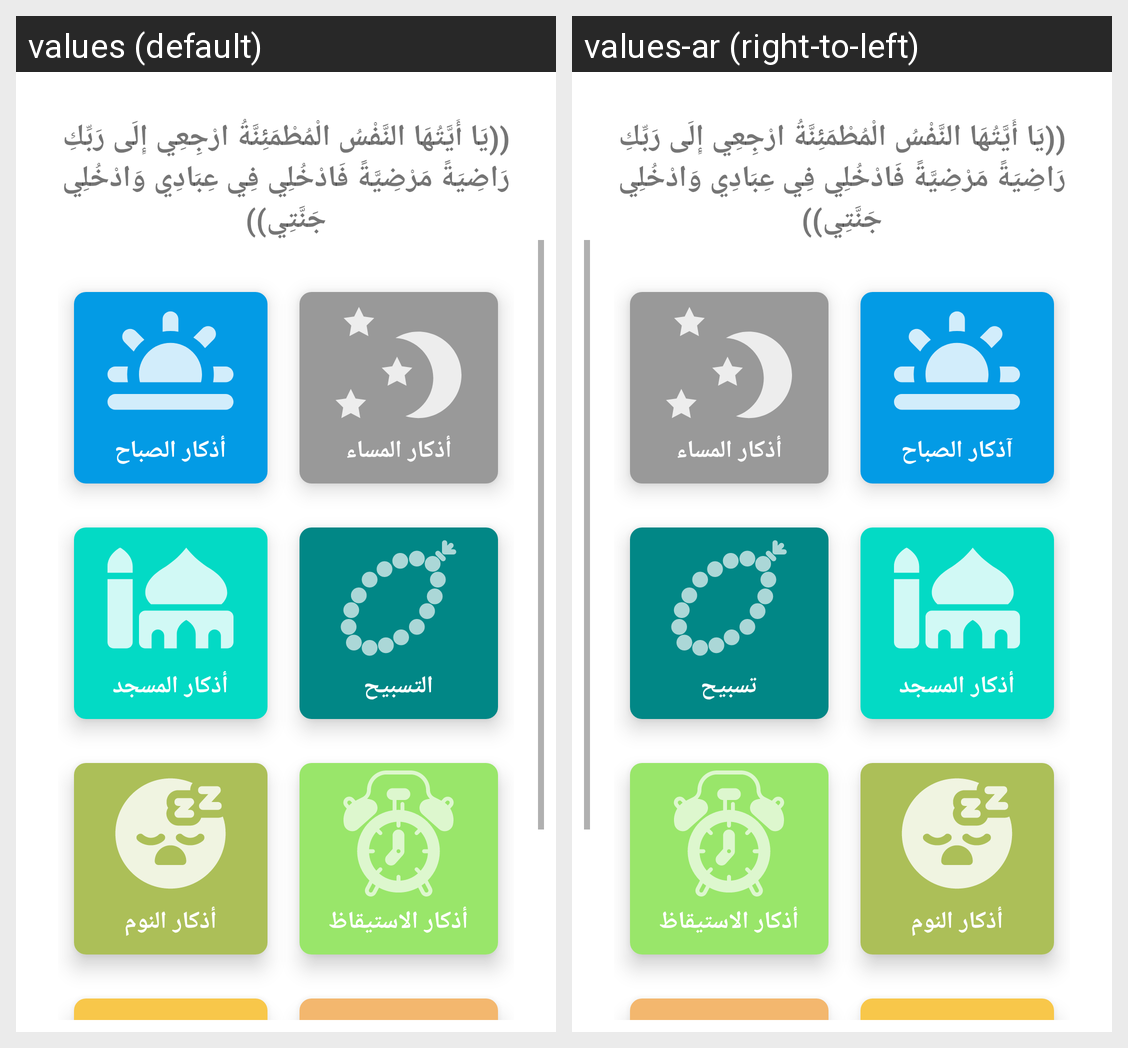

Here is an Android app screen in its default locale and in the app's own translations. Write out the translated-string differences for the strings that appear on this screen.
Android screen res/layout/activity_main.xml rendered under 2 locales, left to right: values (default), values-ar (right-to-left). Device: Nexus 5 (rendered at 1080×1920; each locale shown at half size, 540×960, under a caption strip naming it); theme Theme.ALNAFS_ALMARDIA.
Strings drawn on this screen, with the default value and each locale's value (text and hints the layout hard-codes, and strings that could not be matched under every locale, appear in the picture but are not listed):

almardya3
  values: ((يَا أَيَّتُهَا النَّفْسُ الْمُطْمَئِنَّةُ ارْجِعِي إِلَى رَبِّكِ رَاضِيَةً مَرْضِيَّةً فَادْخُلِي فِي عِبَادِي وَادْخُلِي جَنَّتِي))
  values-ar: ((يَا أَيَّتُهَا النَّفْسُ الْمُطْمَئِنَّةُ ارْجِعِي إِلَى رَبِّكِ رَاضِيَةً مَرْضِيَّةً فَادْخُلِي فِي عِبَادِي وَادْخُلِي جَنَّتِي))

azkar_alsba7
  values: أذكار الصباح
  values-ar: آذكار الصباح

azkar_almasa
  values: أذكار المساء
  values-ar: أذكار المساء

azkar_almasjed
  values: أذكار المسجد
  values-ar: أذكار المسجد

tasbeh
  values: التسبيح
  values-ar: تسبيح

azkar_alnawm
  values: أذكار النوم
  values-ar: أذكار النوم

azkar_alestgaz
  values: أذكار الاستيقاظ
  values-ar: أذكار الاستيقاظ
